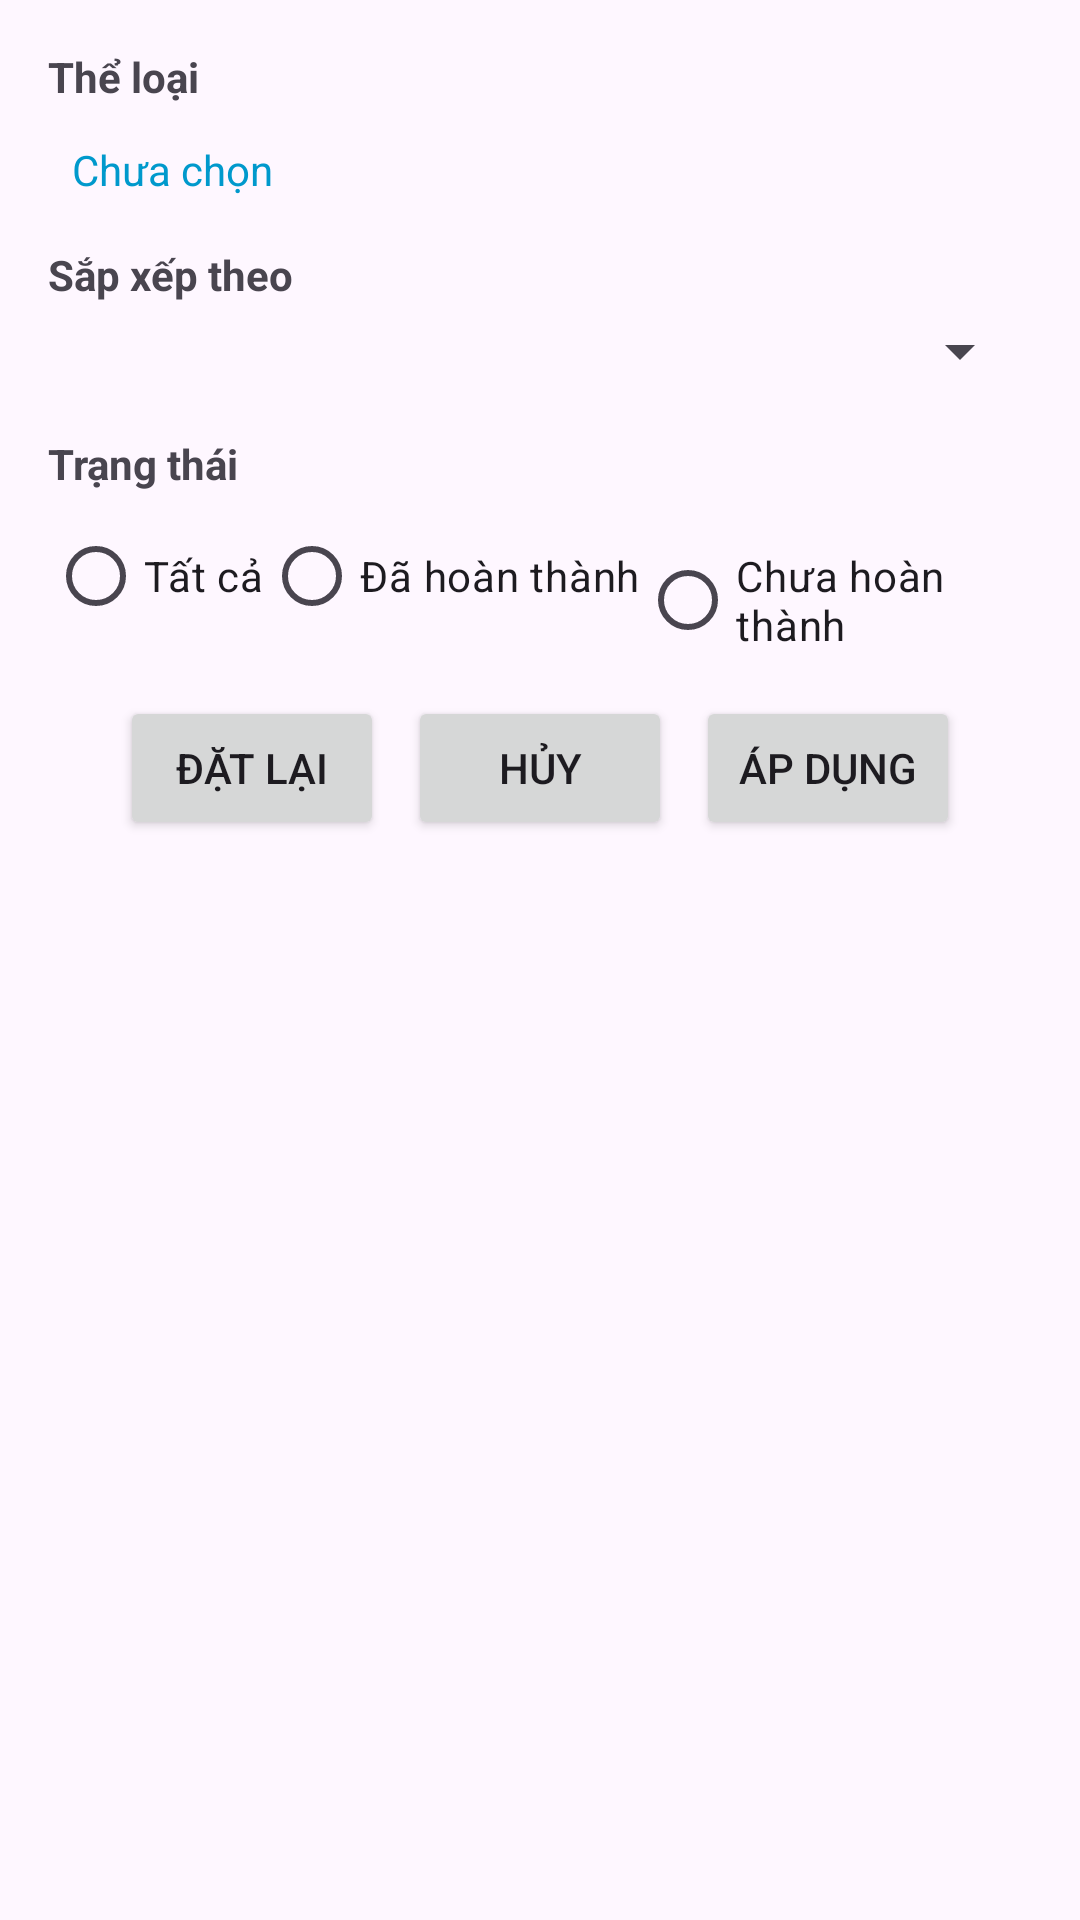

Reconstruct the res/layout file that produces this screen, plus the resources it refers to.
<!-- AndroidManifest.xml: application theme Theme.Prm232rj -->
<!-- res/layout/fragment_filter_comic_dialog.xml -->
<?xml version="1.0" encoding="utf-8"?>
<layout xmlns:android="http://schemas.android.com/apk/res/android"
    xmlns:app="http://schemas.android.com/apk/res-auto">

    <data />

    <LinearLayout
        android:id="@+id/rootLayout"
        android:layout_width="match_parent"
        android:layout_height="wrap_content"
        android:orientation="vertical"
        android:padding="16dp">

        
        <TextView
            android:id="@+id/tvSelectedTagsLabel"
            android:layout_width="wrap_content"
            android:layout_height="wrap_content"
            android:text="Thể loại"
            android:textStyle="bold"
            android:layout_marginBottom="4dp" />

        <TextView
            android:id="@+id/tvSelectedTags"
            android:layout_width="match_parent"
            android:layout_height="wrap_content"
            android:text="Chưa chọn"
            android:padding="8dp"
            android:background="?attr/selectableItemBackground"
            android:textColor="@android:color/holo_blue_dark"
            android:layout_marginBottom="8dp" />

        <com.google.android.material.chip.ChipGroup
            android:id="@+id/chipGroupTags"
            android:layout_width="match_parent"
            android:layout_height="wrap_content"
            android:visibility="gone"
            app:chipSpacing="8dp"
            app:singleSelection="false"
            android:layout_marginBottom="16dp" />

        
        <TextView
            android:layout_width="wrap_content"
            android:layout_height="wrap_content"
            android:text="Sắp xếp theo"
            android:textStyle="bold"
            android:layout_marginBottom="4dp" />

        <Spinner
            android:id="@+id/spinnerSort"
            android:layout_width="match_parent"
            android:layout_height="wrap_content"
            android:layout_marginBottom="16dp" />

        
        <TextView
            android:layout_width="wrap_content"
            android:layout_height="wrap_content"
            android:text="Trạng thái"
            android:textStyle="bold"
            android:layout_marginBottom="4dp" />

        <RadioGroup
            android:id="@+id/radioGroupStatus"
            android:layout_width="match_parent"
            android:layout_height="wrap_content"
            android:orientation="horizontal"
            android:layout_marginBottom="16dp">

            <RadioButton
                android:id="@+id/radioAll"
                android:layout_width="wrap_content"
                android:layout_height="wrap_content"
                android:text="Tất cả" />

            <RadioButton
                android:id="@+id/radioCompleted"
                android:layout_width="wrap_content"
                android:layout_height="wrap_content"
                android:text="Đã hoàn thành" />

            <RadioButton
                android:id="@+id/radioOngoing"
                android:layout_width="wrap_content"
                android:layout_height="wrap_content"
                android:text="Chưa hoàn thành" />
        </RadioGroup>

        
        <LinearLayout
            android:layout_width="match_parent"
            android:layout_height="wrap_content"
            android:orientation="horizontal"
            android:gravity="center">

            <Button
                android:id="@+id/btnResetFilter"
                android:layout_width="wrap_content"
                android:layout_height="wrap_content"
                android:text="Đặt lại" />

            <Button
                android:id="@+id/btnCancelFilter"
                android:layout_width="wrap_content"
                android:layout_height="wrap_content"
                android:layout_marginStart="8dp"
                android:text="Hủy" />

            <Button
                android:id="@+id/btnApplyFilter"
                android:layout_width="wrap_content"
                android:layout_height="wrap_content"
                android:text="Áp dụng"
                android:layout_marginStart="8dp" />
        </LinearLayout>

    </LinearLayout>
</layout>
<!-- resources referenced by this layout -->
<resources>
  <style name="Theme.Prm232rj" parent="Base.Theme.Prm232rj" />
  <style name="Base.Theme.Prm232rj" parent="Theme.Material3.DayNight.NoActionBar">
          
          
      </style>
</resources>
